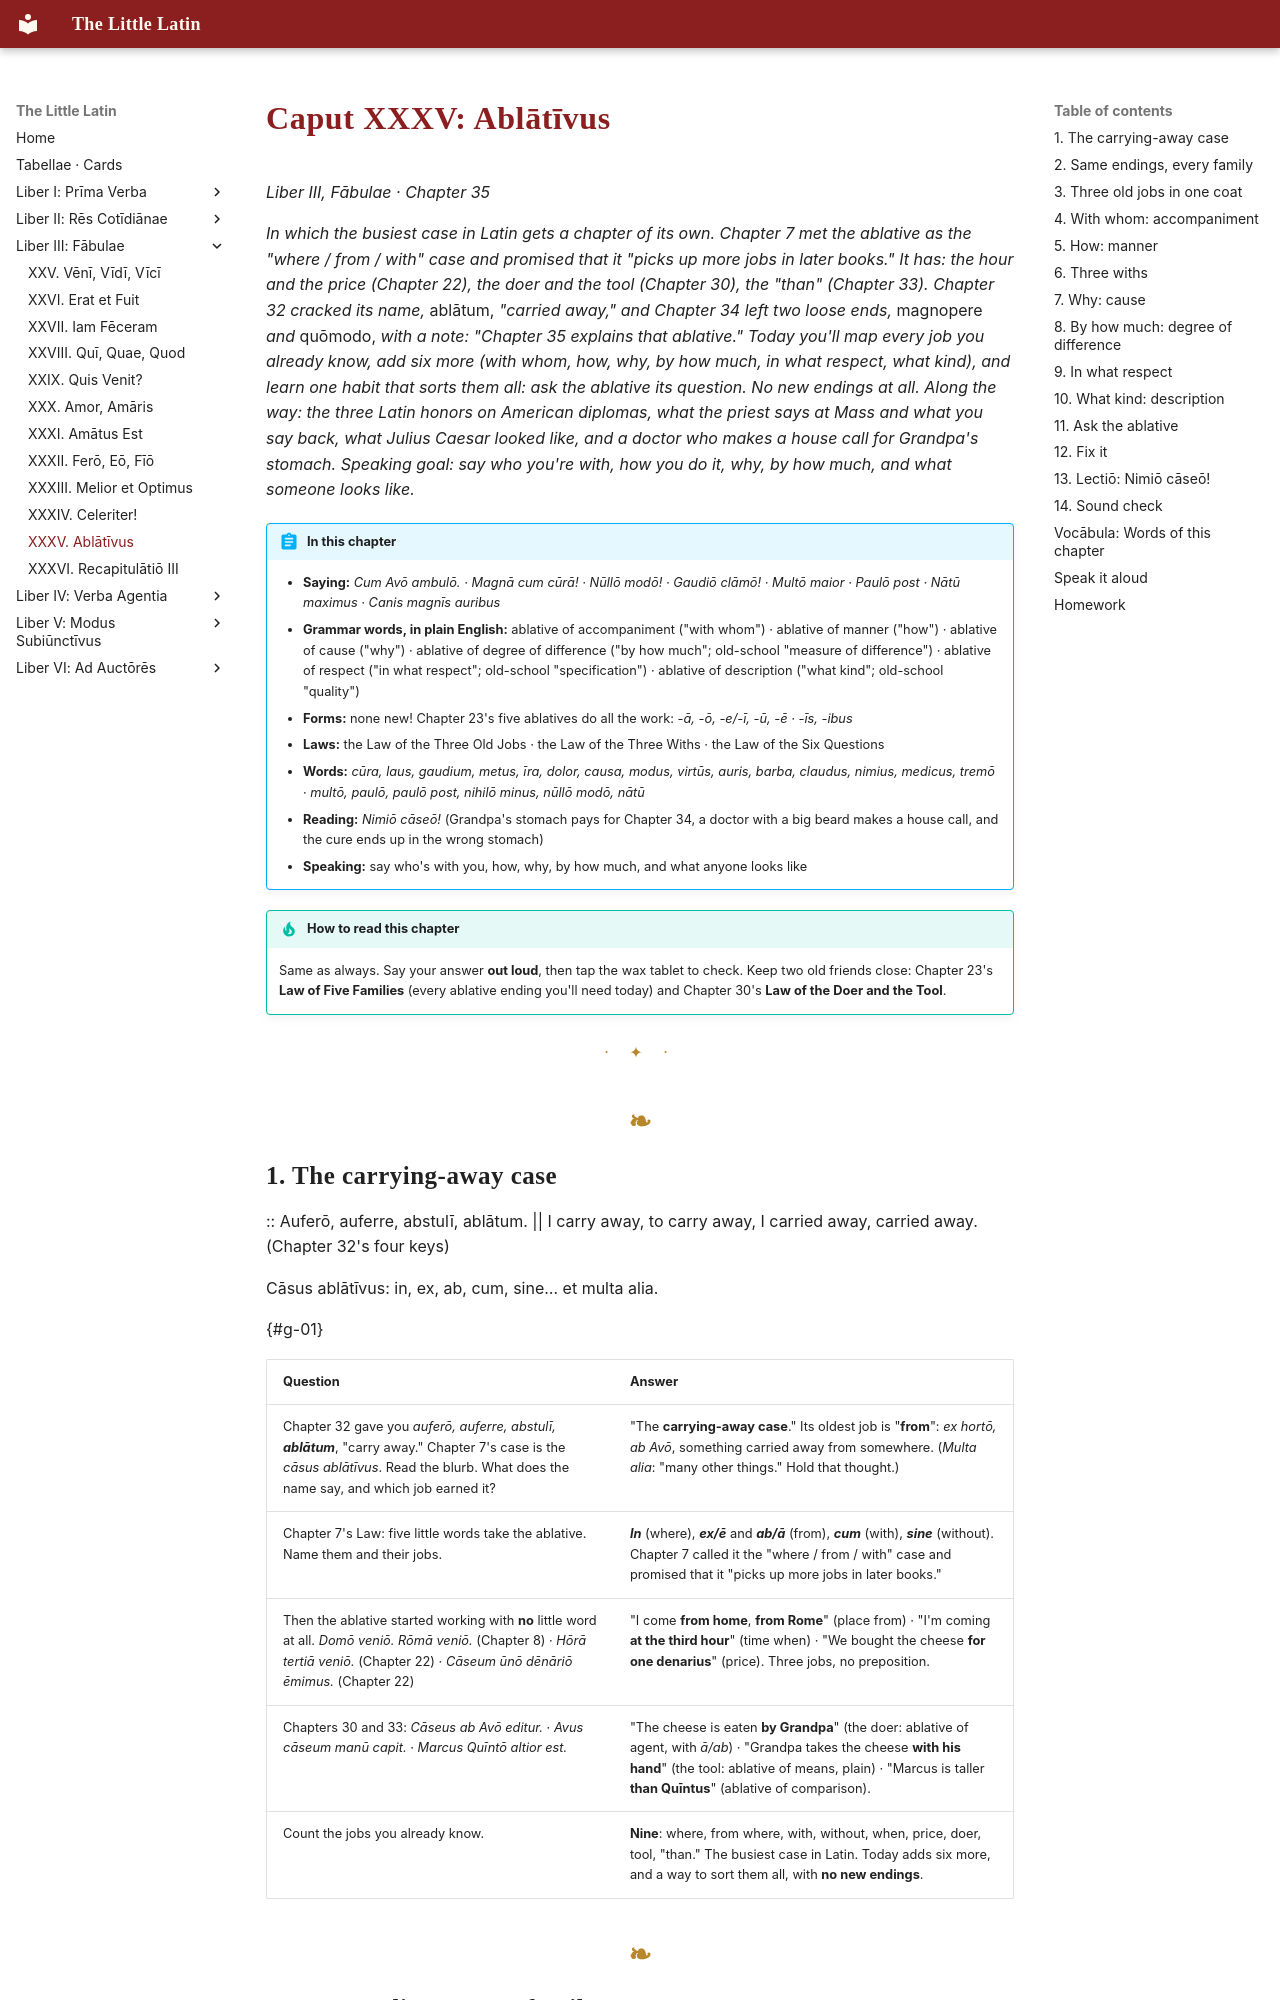

repository: watmin/the-little-latin · page: liber-iii/11-ablativus/index.html · generator: mkdocs

# Caput XXXV: Ablātīvus

*Liber III, Fābulae · Chapter 35*

*In which the busiest case in Latin gets a chapter of its own. Chapter 7 met the ablative as the "where / from / with" case and promised that it "picks up more jobs in later books." It has: the hour and the price (Chapter 22), the doer and the tool (Chapter 30), the "than" (Chapter 33). Chapter 32 cracked its name,* ablātum, *"carried away," and Chapter 34 left two loose ends,* magnopere *and* quōmodo, *with a note: "Chapter 35 explains that ablative." Today you'll map every job you already know, add six more (with whom, how, why, by how much, in what respect, what kind), and learn one habit that sorts them all: ask the ablative its question. No new endings at all. Along the way: the three Latin honors on American diplomas, what the priest says at Mass and what you say back, what Julius Caesar looked like, and a doctor who makes a house call for Grandpa's stomach. Speaking goal: say who you're with, how you do it, why, by how much, and what someone looks like.*

!!! abstract "In this chapter"
    - **Saying:** *Cum Avō ambulō. · Magnā cum cūrā! · Nūllō modō! · Gaudiō clāmō! · Multō maior · Paulō post · Nātū maximus · Canis magnīs auribus*
    - **Grammar words, in plain English:** ablative of accompaniment ("with whom") · ablative of manner ("how") · ablative of cause ("why") · ablative of degree of difference ("by how much"; old-school "measure of difference") · ablative of respect ("in what respect"; old-school "specification") · ablative of description ("what kind"; old-school "quality")
    - **Forms:** none new! Chapter 23's five ablatives do all the work: *-ā, -ō, -e/-ī, -ū, -ē · -īs, -ibus*
    - **Laws:** the Law of the Three Old Jobs · the Law of the Three Withs · the Law of the Six Questions
    - **Words:** *cūra, laus, gaudium, metus, īra, dolor, causa, modus, virtūs, auris, barba, claudus, nimius, medicus, tremō* · *multō, paulō, paulō post, nihilō minus, nūllō modō, nātū*
    - **Reading:** *Nimiō cāseō!* (Grandpa's stomach pays for Chapter 34, a doctor with a big beard makes a house call, and the cure ends up in the wrong stomach)
    - **Speaking:** say who's with you, how, why, by how much, and what anyone looks like

!!! tip "How to read this chapter"
    Same as always. Say your answer **out loud**, then tap the wax tablet to check. Keep two old friends close: Chapter 23's **Law of Five Families** (every ablative ending you'll need today) and Chapter 30's **Law of the Doer and the Tool**.

---
